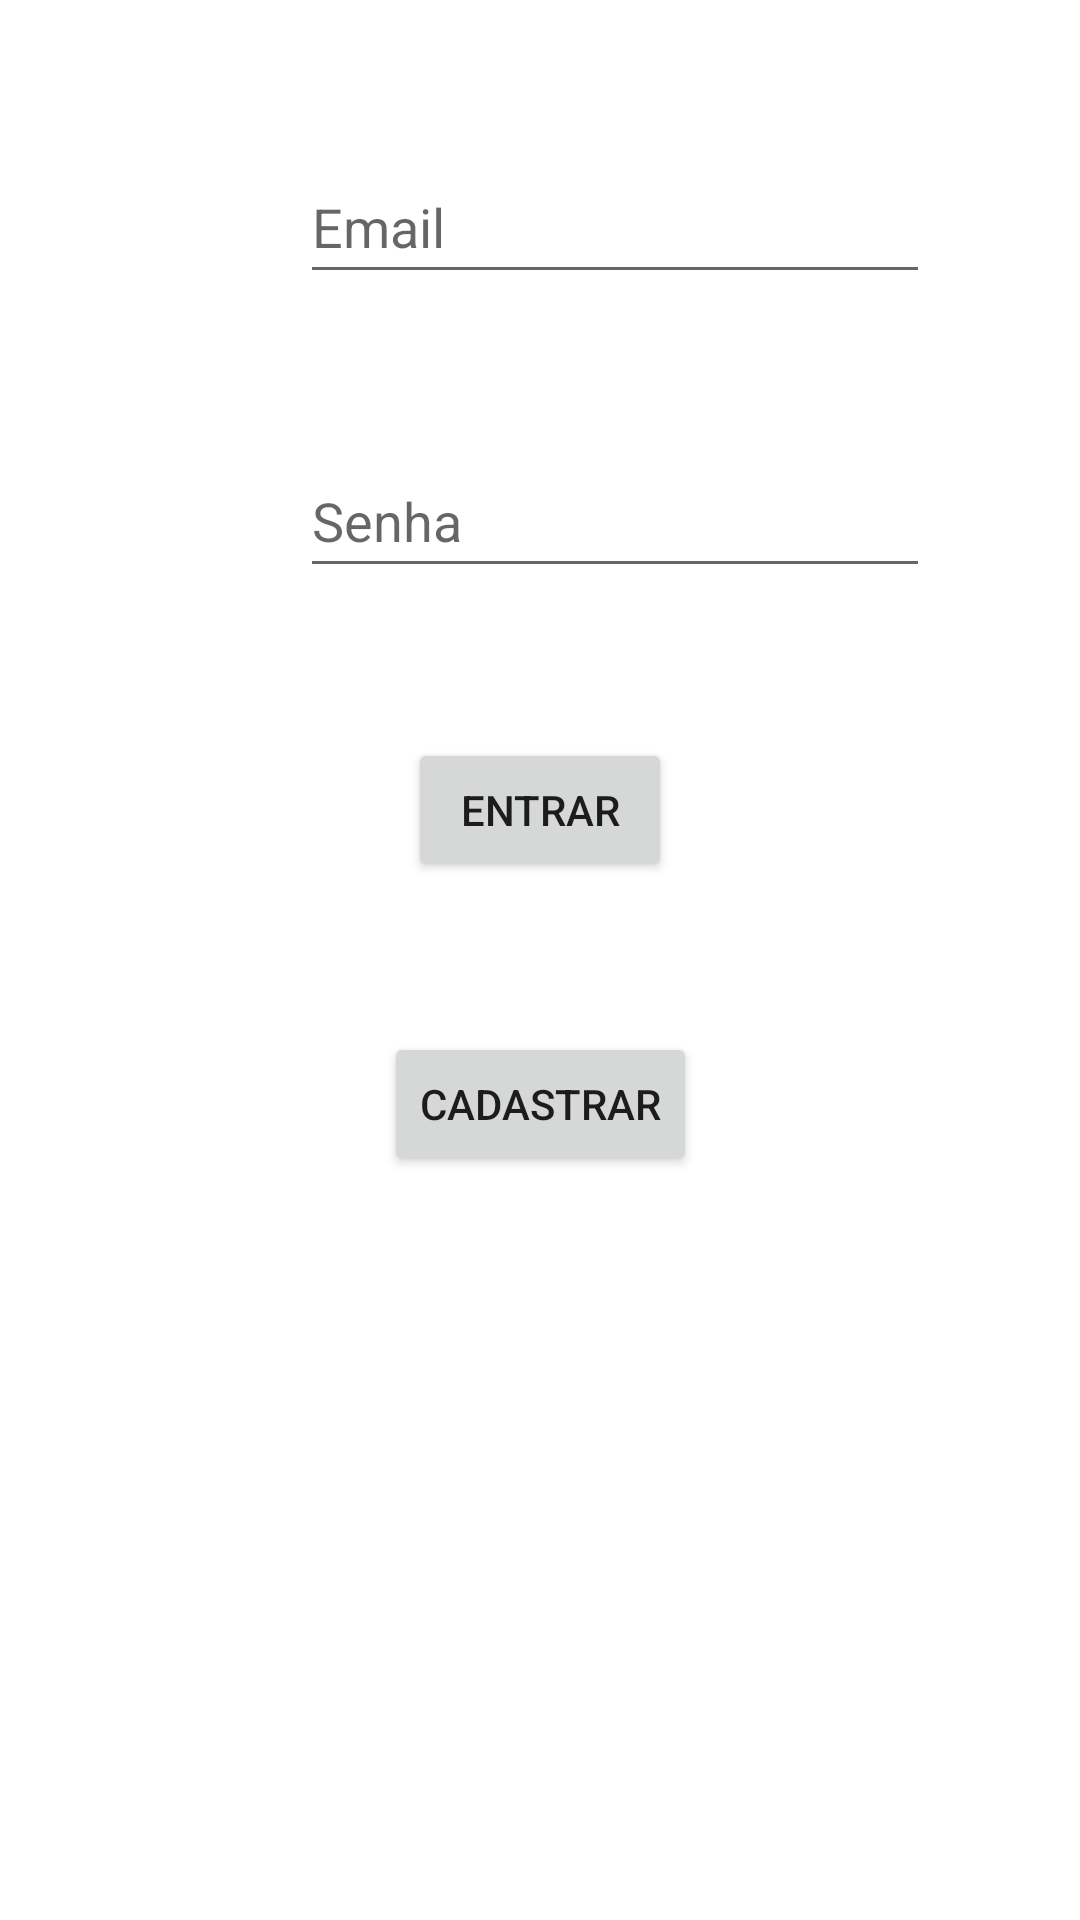

Produce the Android XML layout that renders to this screen, including the resource entries it uses.
<!-- AndroidManifest.xml: application theme Theme.Dental_consulting -->
<!-- res/layout/activity_main.xml -->
<?xml version="1.0" encoding="utf-8"?>
<androidx.constraintlayout.widget.ConstraintLayout xmlns:android="http://schemas.android.com/apk/res/android"
    xmlns:app="http://schemas.android.com/apk/res-auto"
    xmlns:tools="http://schemas.android.com/tools"
    android:layout_width="match_parent"
    android:layout_height="match_parent"
    tools:context=".MainActivity">

    <EditText
        android:id="@+id/main_editText_email"
        android:layout_width="wrap_content"
        android:layout_height="wrap_content"
        android:layout_marginStart="100dp"
        android:layout_marginTop="50dp"
        android:layout_marginEnd="100dp"
        android:ems="10"
        android:hint="Email"
        android:inputType="textEmailAddress"
        android:minHeight="48dp"
        app:layout_constraintEnd_toEndOf="parent"
        app:layout_constraintHorizontal_bias="0.0"
        app:layout_constraintStart_toStartOf="parent"
        app:layout_constraintTop_toTopOf="parent" />

    <EditText
        android:id="@+id/main_editText_senha"
        android:layout_width="wrap_content"
        android:layout_height="wrap_content"
        android:layout_marginStart="100dp"
        android:layout_marginTop="50dp"
        android:layout_marginEnd="100dp"
        android:ems="10"
        android:hint="Senha"
        android:inputType="textPassword"
        android:minHeight="48dp"
        app:layout_constraintBottom_toBottomOf="parent"
        app:layout_constraintEnd_toEndOf="parent"
        app:layout_constraintHorizontal_bias="0.0"
        app:layout_constraintStart_toStartOf="parent"
        app:layout_constraintTop_toBottomOf="@+id/main_editText_email"
        app:layout_constraintVertical_bias="0.0" />

    <Button
        android:id="@+id/main_button_cadastrar"
        android:layout_width="wrap_content"
        android:layout_height="wrap_content"
        android:layout_marginStart="100dp"
        android:layout_marginTop="50dp"
        android:layout_marginEnd="100dp"
        android:text="Cadastrar"
        app:layout_constraintEnd_toEndOf="parent"
        app:layout_constraintStart_toStartOf="parent"
        app:layout_constraintTop_toBottomOf="@+id/main_button_entrar" />

    <Button
        android:id="@+id/main_button_entrar"
        android:layout_width="wrap_content"
        android:layout_height="wrap_content"
        android:layout_marginStart="100dp"
        android:layout_marginTop="50dp"
        android:layout_marginEnd="100dp"
        android:text="Entrar"
        app:layout_constraintBottom_toBottomOf="parent"
        app:layout_constraintEnd_toEndOf="parent"
        app:layout_constraintStart_toStartOf="parent"
        app:layout_constraintTop_toBottomOf="@+id/main_editText_senha"
        app:layout_constraintVertical_bias="0.0" />
</androidx.constraintlayout.widget.ConstraintLayout>
<!-- resources referenced by this layout -->
<resources>
  <style name="Theme.Dental_consulting" parent="Theme.MaterialComponents.DayNight.DarkActionBar">
          
          <item name="colorPrimary">@color/purple_500</item>
          <item name="colorPrimaryVariant">@color/purple_700</item>
          <item name="colorOnPrimary">@color/white</item>
          
          <item name="colorSecondary">@color/teal_200</item>
          <item name="colorSecondaryVariant">@color/teal_700</item>
          <item name="colorOnSecondary">@color/black</item>
          
          <item name="android:statusBarColor" tools:targetApi="l">?attr/colorPrimaryVariant</item>
          
      </style>
  <!-- not gathered from this repository: default colours our renderer supplied (Android Studio template values) -->
  <color name="purple_500">#FF6200EE</color>
  <color name="purple_700">#FF3700B3</color>
  <color name="teal_200">#FF03DAC5</color>
  <color name="teal_700">#FF018786</color>
  <color name="black">#FF000000</color>
  <color name="white">#FFFFFFFF</color>
</resources>
